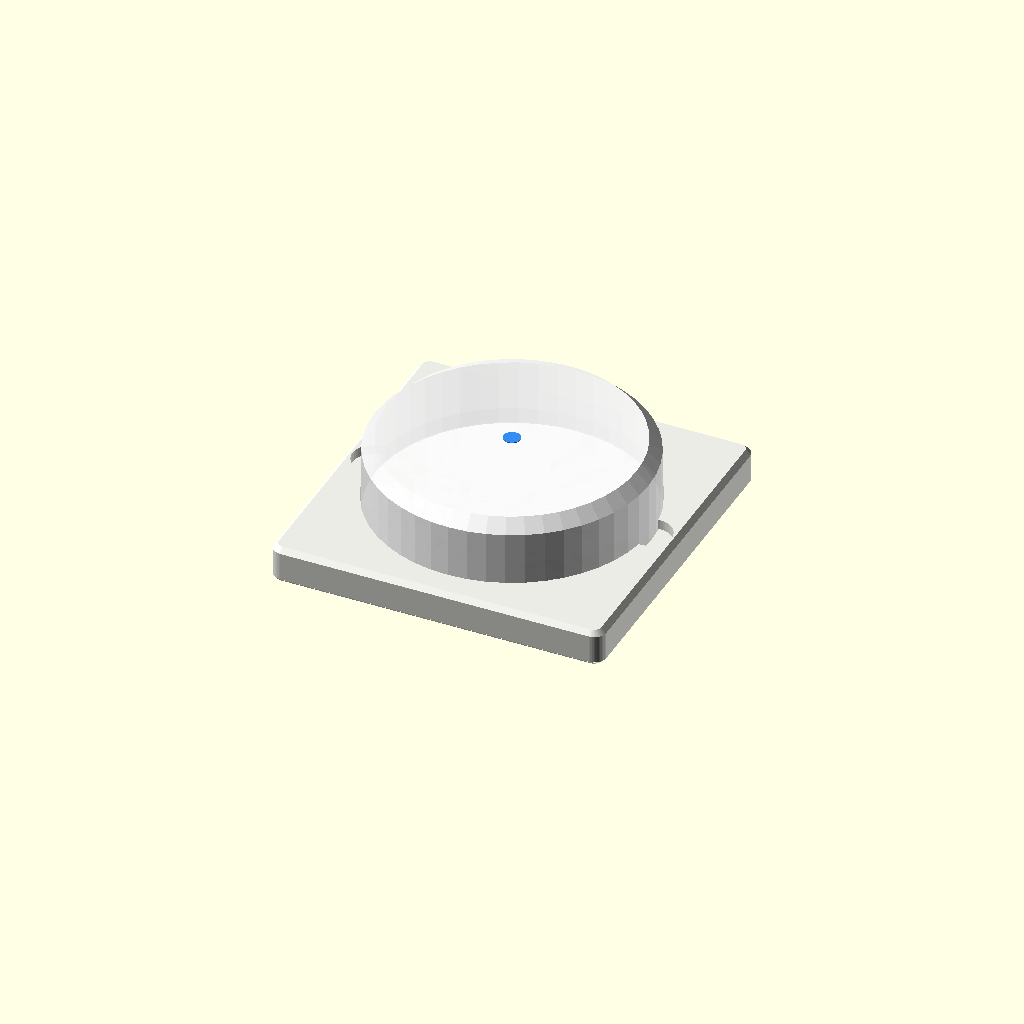
Cell 1: the model at its default parameters.
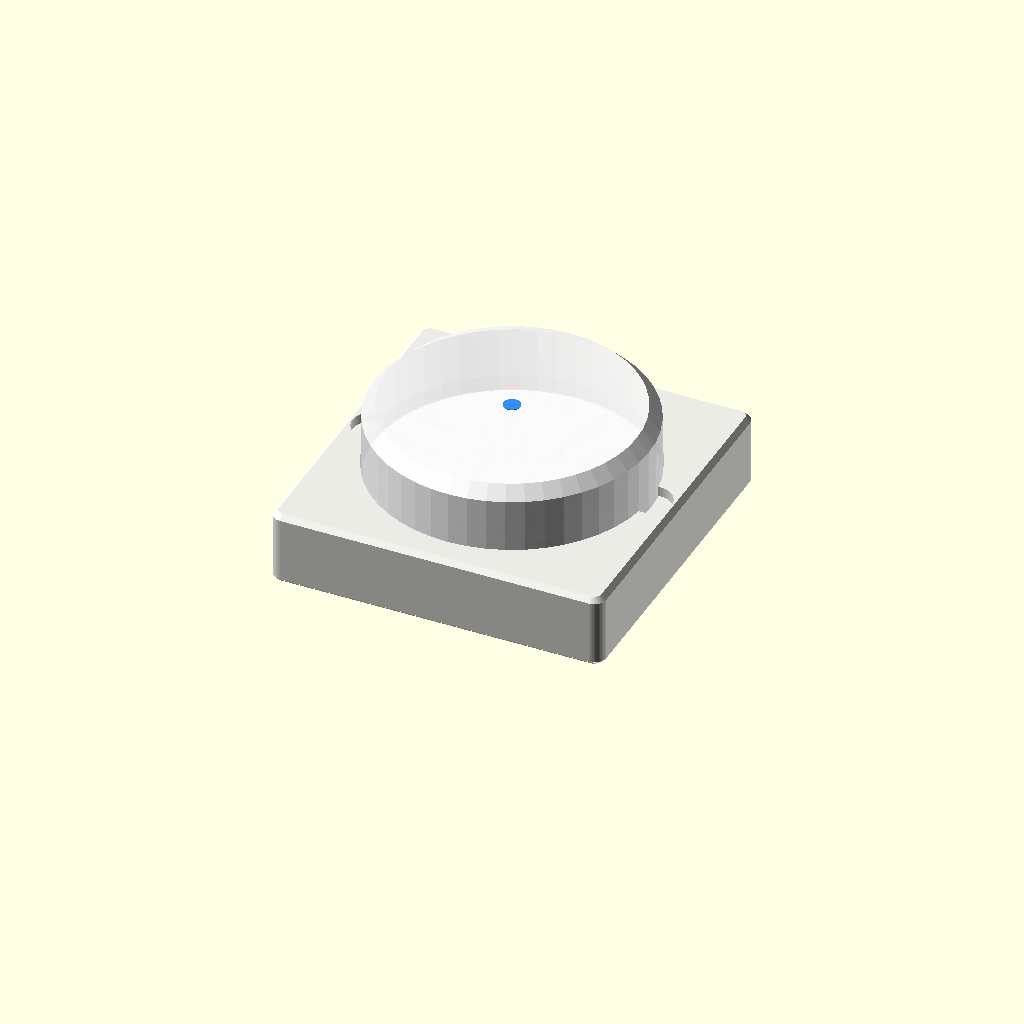
Cell 2: plate_thickness = 12 (everything else at default).
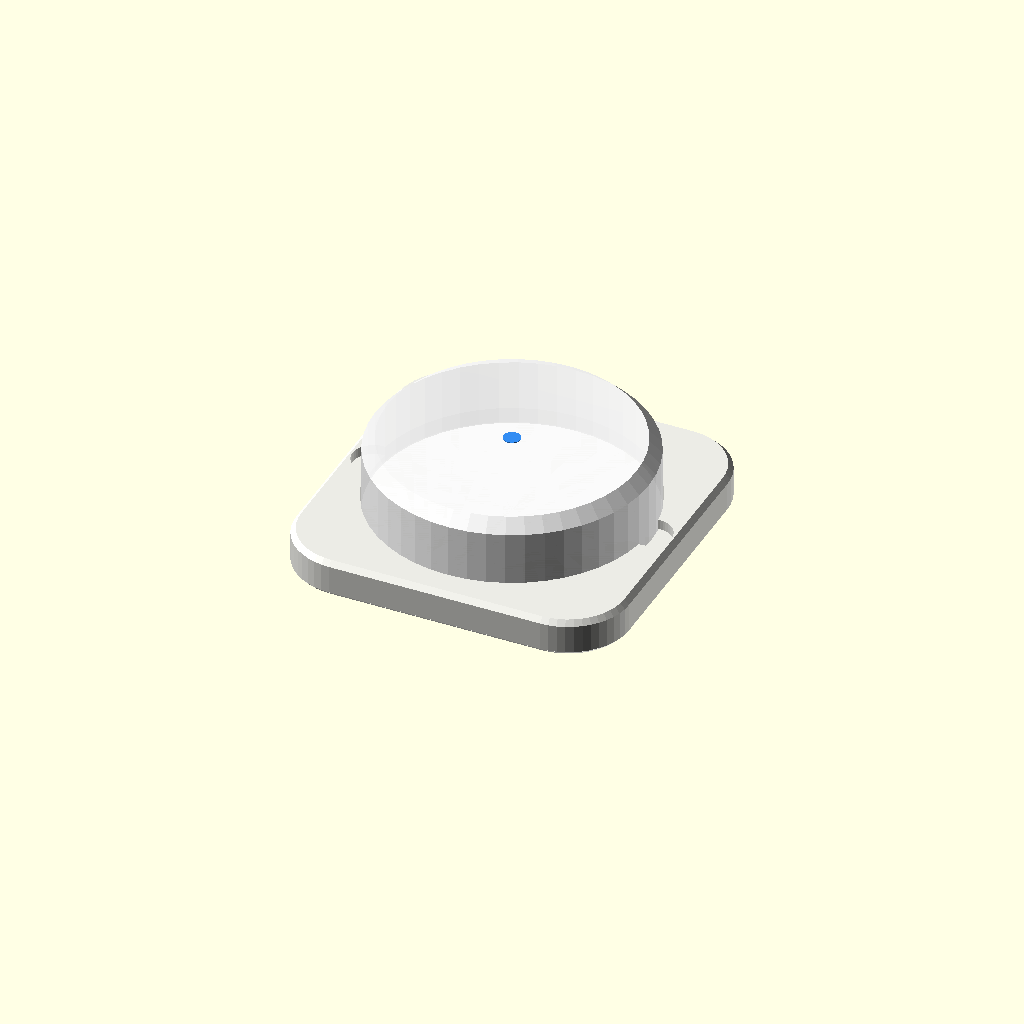
Cell 3: corner_radius = 10 (everything else at default).
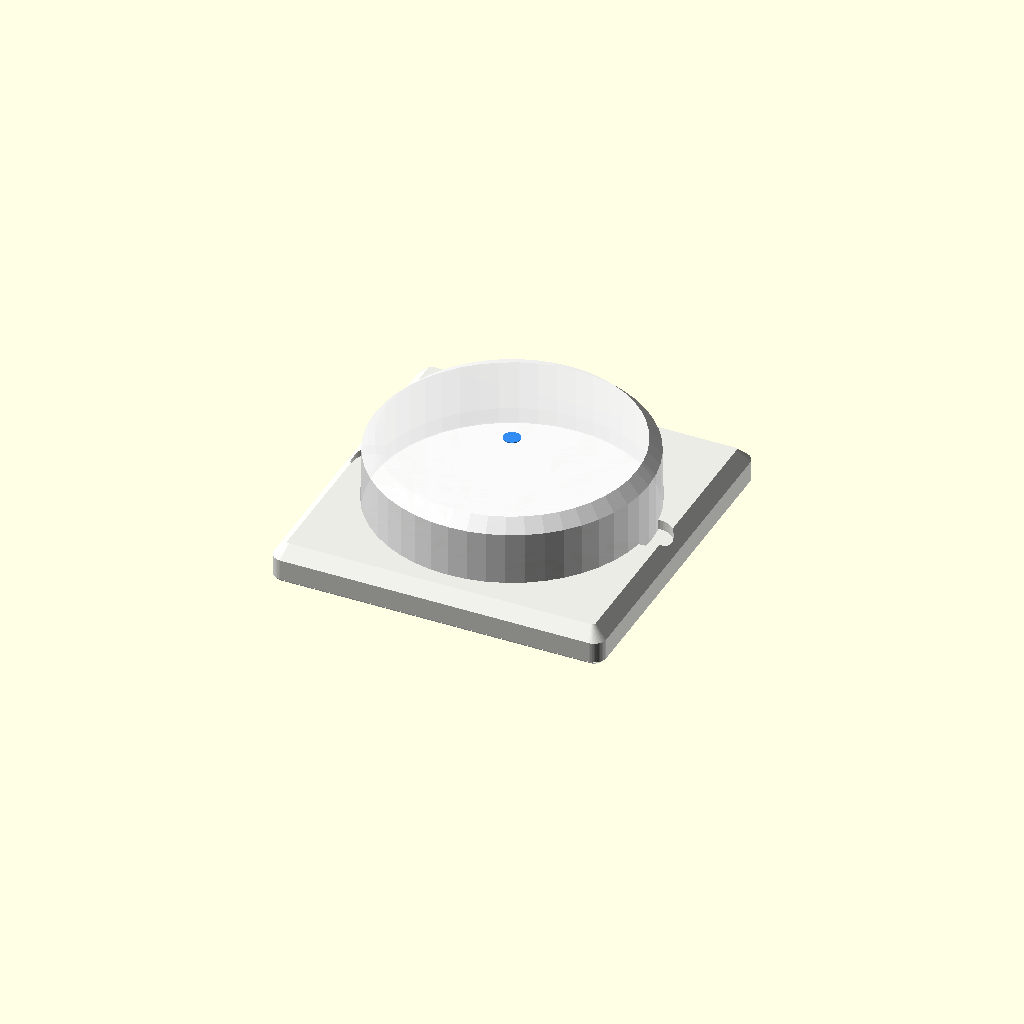
Cell 4: the same model with top_rim_chamfer = 2.
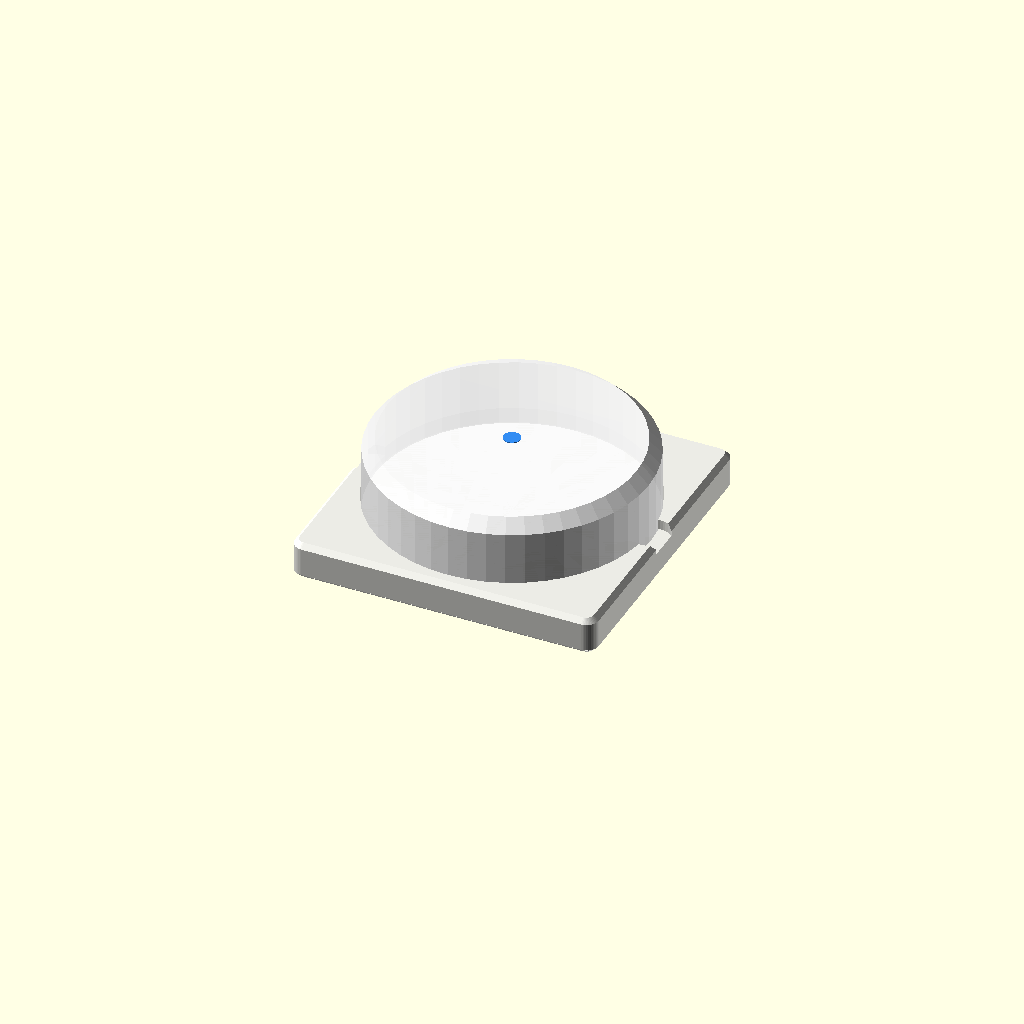
Cell 5: the same model with sys55_size = 50.
All cells are drawn from one camera (rotation 55°, 0°, 25°, orthographic, colour scheme Cornfield), so only the parameter changes between them.
Source of the model, samples/hue-smart-button-v2-base/gemini/model.scad:
// AI Agent: gemini
// Project: hue-smart-button-v2-base
// Date: 2026-10-18
// User Verification Checklist
// - Geometry reviewed manually: [ ]
// - Render checked in OpenSCAD: [ ]
// - Printed successfully: [ ]
// - Notes: Philips Hue Smart Button v2 base with German light switch compatibility (System 55 and 80x80 DIN 49073), annular washer pocket with central support post, and ergonomic pry notches.

/* [Render Mode & Part Selector] */
// Part selector for rendering and 3D printing
part = "all"; // ["all": Assembled View (with Mockups in Preview), "base": Base Plate Only, "cap": Flush Washer Cover Cap Only, "exploded": Exploded View, "debug": Cross-Section View, "print_bed": 3D Print Layout (Z=0)]

/* [Switch Frame Configuration] */
// German light switch mounting format
plate_type = "system55"; // ["system55": System 55 Frame Insert (55x55mm), "full_frame": Full Wall Plate (80x80mm DIN 49073), "standalone": Standalone Desk / Adhesive Puck]

// Overall thickness of the base plate (mm)
plate_thickness = 6.0; // [4.0:0.5:12.0]

// Corner rounding radius for the base plate (mm)
corner_radius = 2.0; // [0.5:0.5:10.0]

// Outer chamfer on top front rim (mm)
top_rim_chamfer = 0.8; // [0.0:0.2:2.0]

// System 55 specific: outer width & height of insert (standard 55mm frames have a 55.0mm cutout, 54.7mm allows 0.3mm clearance)
sys55_size = 54.7; // [50.0:0.1:56.0]

// Full frame specific: outer width & height (standard German single frame is 80 to 85 mm)
full_frame_size = 80.0; // [75.0:1.0:90.0]

// DIN 49073 flush box screw center spacing (standard German box is 60.0mm)
din_screw_spacing = 60.0; // [58.0:0.5:62.0]

// Screw hole diameter for wall box screws (mm)
din_screw_dia = 3.6; // [3.0:0.1:4.5]

// Countersink diameter for screw heads (mm)
din_screw_head_dia = 6.8; // [5.5:0.1:8.5]

/* [Hue Smart Button v2 Dimensions] */
// Official Hue Smart Button v2 outer diameter (mm)
button_dia = 45.0; // [40.0:0.5:50.0]

// Radial fit clearance around button (mm)
button_clearance = 0.5; // [0.2:0.1:1.0]

// Depth of button seating recess (mm)
button_recess_depth = 2.5; // [1.0:0.5:5.0]

// Add finger/fingernail pry notches for easy battery removal
enable_pry_notches = true;

// Radius of fingernail pry notches at the rim (mm)
pry_notch_radius = 3.5; // [2.0:0.5:6.0]

// Depth of pry notches into the rim (mm)
pry_notch_depth = 1.6; // [1.0:0.2:3.0]

/* [Ferromagnetic Material Pocket & Central Post] */
// Pocket placement style: "internal" (sealed cavity closed by top layers for pause-print), "front" (open pocket), "rear" (open on back)
pocket_position = "internal"; // ["internal": Sealed internal cavity (Closed & bridged over at Z=2.9mm), "front": Open front recess, "rear": Open pocket from back, "none": No pocket]

// Include central alignment/support post inside the washer hole (centers M8 washer & reduces bridging span from 24.8mm to 8.4mm)
enable_center_post = true;

// Diameter of central alignment post (DIN 9021 M8 washer has 8.4mm hole -> 8.0mm post gives 0.4mm clearance; set 0 for solid discs)
washer_center_post_dia = 8.0; // [0.0:0.5:15.0]

// Shape of ferromagnetic pocket
pocket_shape = "round"; // ["round": Circular washer/disc/magnet, "rect": Rectangular metal plate]

// Diameter of round pocket (DIN 9021 M8 washer = 24.0mm OD, 2.0mm thick; 25mm steel disc = 25.0mm)
ferro_dia = 24.8; // [15.0:0.5:35.0]

// Thickness/depth of pocket cavity (mm)
ferro_depth = 2.2; // [1.0:0.1:5.0]

// Solid ceiling thickness covering the washer for internal pause-print mode (mm)
front_skin_thickness = 0.6; // [0.4:0.2:1.6]

// Width of rectangular pocket if pocket_shape is rect (mm)
ferro_rect_w = 25.0; // [10.0:1.0:40.0]

// Length of rectangular pocket if pocket_shape is rect (mm)
ferro_rect_l = 25.0; // [10.0:1.0:40.0]

/* [Wall Box & Wiring Clearance] */
// Recess on the back of full_frame to clear flush box screws / WAGO terminals (mm)
rear_cavity_dia = 54.0; // [40.0:1.0:60.0]

// Depth of rear flush box cavity (mm)
rear_cavity_depth = 2.5; // [0.0:0.5:4.0]

/* [FDM Printability & Quality] */
// Bottom edge chamfer to eliminate elephant-foot (mm)
bottom_chamfer = 0.6; // [0.0:0.1:1.0]

// Curve facet resolution
$fn = $preview ? 48 : 96;

// Internal epsilon offset to prevent non-manifold edges
eps = 0.02;

// Effective active plate mode based on part selector override
active_plate_type = (part == "system55") ? "system55" :
                    (part == "full_frame") ? "full_frame" :
                    plate_type;

// Calculated dimensions
plate_w = (active_plate_type == "system55") ? sys55_size :
          (active_plate_type == "full_frame") ? full_frame_size : 56.0;

plate_h = plate_w;

eff_recess_dia = button_dia + button_clearance;
seat_floor_z = plate_thickness - button_recess_depth;

// Helper: 2D Rounded Rectangle (centered at origin)
module rounded_rect_2d(w, h, r) {
    r_eff = min(r, w/2 - 0.1, h/2 - 0.1);
    hull() {
        translate([w/2 - r_eff,  h/2 - r_eff]) circle(r = r_eff);
        translate([-w/2 + r_eff,  h/2 - r_eff]) circle(r = r_eff);
        translate([-w/2 + r_eff, -h/2 + r_eff]) circle(r = r_eff);
        translate([w/2 - r_eff, -h/2 + r_eff]) circle(r = r_eff);
    }
}

// 3D Solid Rounded Plate with Top Rim Chamfer and Flat Bottom
module raw_plate_body() {
    c = top_rim_chamfer;
    if (c <= 0) {
        linear_extrude(height = plate_thickness)
            rounded_rect_2d(plate_w, plate_h, corner_radius);
    } else {
        h_body = plate_thickness - c;
        hull() {
            // Lower body (vertical sides)
            linear_extrude(height = h_body)
                rounded_rect_2d(plate_w, plate_h, corner_radius);
            
            // Top face (inward chamfer)
            translate([0, 0, plate_thickness])
                linear_extrude(height = 0.01)
                    rounded_rect_2d(plate_w - 2*c, plate_h - 2*c, max(0.5, corner_radius - c));
        }
    }
}

// Ferromagnetic Pocket Subtraction Volume (Annular ring preserving central post)
module ferro_pocket_subtraction() {
    if (pocket_position != "none") {
        z_pos = (pocket_position == "internal") ?
                    (seat_floor_z - front_skin_thickness - ferro_depth) :
                (pocket_position == "front") ?
                    (seat_floor_z - ferro_depth) :
                    -eps; // rear pocket
        
        pocket_h = ferro_depth + ((pocket_position == "rear") ? eps : 0);

        translate([0, 0, z_pos]) {
            if (pocket_shape == "round") {
                // Annular ring cutout preserving the solid central support post
                difference() {
                    union() {
                        cylinder(d = ferro_dia, h = pocket_h + eps);
                        
                        // Subtle lead-in chamfer for front pocket
                        if (pocket_position == "front") {
                            translate([0, 0, pocket_h - 0.3])
                                cylinder(d1 = ferro_dia, d2 = ferro_dia + 0.8, h = 0.3 + eps);
                        }
                    }
                    
                    // Keep solid central support post inside washer hole
                    if (enable_center_post && washer_center_post_dia > 0) {
                        translate([0, 0, -eps])
                            cylinder(d = washer_center_post_dia, h = pocket_h + 3*eps);
                    }
                }
            } else {
                translate([-ferro_rect_w/2, -ferro_rect_l/2, 0])
                    cube([ferro_rect_w, ferro_rect_l, pocket_h + eps]);
            }
        }
    }
}

// Button Recess Subtraction Volume
module button_recess_subtraction() {
    // Main circular seat
    translate([0, 0, seat_floor_z])
        cylinder(d = eff_recess_dia, h = button_recess_depth + eps + 1.0);
    
    // Ergonomic fingernail pry notches at east and west (+X and -X)
    if (enable_pry_notches) {
        notch_r = eff_recess_dia / 2;
        notch_z = plate_thickness - pry_notch_depth;
        
        // East notch (+X)
        translate([notch_r, 0, notch_z])
            cylinder(r = pry_notch_radius, h = pry_notch_depth + eps + 1.0);
            
        // West notch (-X)
        translate([-notch_r, 0, notch_z])
            cylinder(r = pry_notch_radius, h = pry_notch_depth + eps + 1.0);
    }
}

// DIN 49073 Mounting Screw Holes & Rear Flush Box Cavity (for full_frame)
module wall_mount_features() {
    if (active_plate_type == "full_frame") {
        // Rear cavity over flush-mount box (Unterputzdose)
        if (rear_cavity_depth > 0) {
            translate([0, 0, -eps])
                cylinder(d = rear_cavity_dia, h = rear_cavity_depth + eps);
        }

        // Standard DIN 60mm screw holes (horizontal and vertical pairs)
        screw_coords = [
            [-din_screw_spacing/2, 0],
            [ din_screw_spacing/2, 0],
            [0, -din_screw_spacing/2],
            [0,  din_screw_spacing/2]
        ];

        for (pos = screw_coords) {
            translate([pos[0], pos[1], -eps]) {
                // Pass-through cylinder
                cylinder(d = din_screw_dia, h = plate_thickness + 2*eps);
                
                // Countersink cone from front face
                translate([0, 0, plate_thickness - (din_screw_head_dia - din_screw_dia)/2])
                    cylinder(d1 = din_screw_dia, d2 = din_screw_head_dia, h = (din_screw_head_dia - din_screw_dia)/2 + eps);
                    
                // Screw head recess
                translate([0, 0, plate_thickness - 0.01])
                    cylinder(d = din_screw_head_dia, h = 2.0);
            }
        }
    }
}

// Elephant foot chamfer subtraction around base perimeter (Z = 0)
module bottom_chamfer_subtraction() {
    if (bottom_chamfer > 0) {
        difference() {
            translate([-plate_w/2 - 2, -plate_h/2 - 2, -eps])
                cube([plate_w + 4, plate_h + 4, bottom_chamfer + eps]);
                
            translate([0, 0, -2*eps])
                hull() {
                    linear_extrude(height = 0.01)
                        rounded_rect_2d(plate_w - 2*bottom_chamfer, plate_h - 2*bottom_chamfer, max(0.2, corner_radius - bottom_chamfer));
                    translate([0, 0, bottom_chamfer + eps])
                        linear_extrude(height = 0.01)
                            rounded_rect_2d(plate_w, plate_h, corner_radius);
                }
        }
    }
}

// Complete Printable Base Plate Module
module hue_smart_button_base() {
    color([0.92, 0.92, 0.90]) // Pure white/light grey electrical plastic
    difference() {
        raw_plate_body();
        
        // Button seat recess
        button_recess_subtraction();
        
        // Annular ferromagnetic pocket (with solid central post preserved)
        ferro_pocket_subtraction();
        
        // DIN 49073 screw holes & rear box cavity (if full_frame)
        wall_mount_features();
        
        // Elephant foot chamfer
        bottom_chamfer_subtraction();
    }
}

// Optional Snap-In / Drop-In Flush Cover Cap for Front Pocket Mode
module washer_cover_cap() {
    cap_dia = ferro_dia - 0.2; // 0.2mm diametrical clearance
    cap_thick = front_skin_thickness;
    color([0.90, 0.90, 0.92]) {
        difference() {
            cylinder(d1 = cap_dia - 0.4, d2 = cap_dia, h = cap_thick);
            if (enable_center_post && washer_center_post_dia > 0) {
                translate([0, 0, -eps])
                    cylinder(d = washer_center_post_dia + 0.3, h = cap_thick + 2*eps);
            }
        }
    }
}

// Visual Mockup: DIN 9021 M8 Steel Washer (OD 24mm, ID 8.4mm, T 2mm)
module ferro_washer_mockup() {
    color([0.72, 0.75, 0.80, 0.95]) { // Metallic steel
        difference() {
            cylinder(d = 24.0, h = 2.0);
            translate([0, 0, -eps])
                cylinder(d = 8.4, h = 2.0 + 2*eps);
        }
    }
}

// Visual Mockup: Philips Hue Smart Button Gen 2 (Dia 45mm, Height 13mm)
module hue_smart_button_v2_mockup() {
    btn_h = 13.0;
    r_top = 2.0;
    color([0.98, 0.98, 0.98, 0.85]) { // Translucent white button body
        hull() {
            cylinder(d = button_dia, h = btn_h - r_top);
            translate([0, 0, btn_h - r_top])
                cylinder(d = button_dia - 2*r_top, h = r_top);
        }
    }
    // Subtle central indicator LED dot
    color([0.2, 0.55, 0.95, 0.95]) {
        translate([0, 0, btn_h + 0.01])
            cylinder(d = 2.8, h = 0.1);
    }
}

// Main Controller
if (part == "all") {
    // Assembled View
    hue_smart_button_base();
    
    // In GUI / preview mode, show the washer and button mockups
    if ($preview) {
        washer_z = (pocket_position == "internal") ? (seat_floor_z - front_skin_thickness - ferro_depth + 0.1) :
                   (pocket_position == "front") ? (seat_floor_z - ferro_depth + 0.1) : 0.1;
        translate([0, 0, washer_z])
            ferro_washer_mockup();
            
        translate([0, 0, seat_floor_z])
            hue_smart_button_v2_mockup();
    }
}
else if (part == "base" || part == "system55" || part == "full_frame") {
    // 100% printable solid part, sitting flat on Z = 0
    hue_smart_button_base();
}
else if (part == "cap") {
    // Printable flush cover cap sitting flat on Z = 0
    washer_cover_cap();
}
else if (part == "debug") {
    // Half-cutaway section view along Y=0 cutting foreground (Y < 0) so the cut cross-section directly faces camera
    difference() {
        hue_smart_button_base();
        translate([-plate_w/2 - 1, -plate_h/2 - 1, -eps])
            cube([plate_w + 2, plate_h/2 + 1, plate_thickness + 2*eps]);
    }
}
else if (part == "exploded") {
    // Exploded View along Z-axis
    hue_smart_button_base();
    
    // Suspended washer
    translate([0, 0, 16])
        ferro_washer_mockup();
        
    // Suspended button
    translate([0, 0, 36])
        hue_smart_button_v2_mockup();
}
Parameter table extracted from the source (name, type, default, range or options):
part: string, default "all"
plate_type: string, default "system55"
plate_thickness: number, default 6, range 4 to 12, step 0.5
corner_radius: number, default 2, range 0.5 to 10, step 0.5
top_rim_chamfer: number, default 0.8, range 0 to 2, step 0.2
sys55_size: number, default 54.7, range 50 to 56, step 0.1
full_frame_size: number, default 80, range 75 to 90, step 1
din_screw_spacing: number, default 60, range 58 to 62, step 0.5
din_screw_dia: number, default 3.6, range 3 to 4.5, step 0.1
din_screw_head_dia: number, default 6.8, range 5.5 to 8.5, step 0.1
button_dia: number, default 45, range 40 to 50, step 0.5
button_clearance: number, default 0.5, range 0.2 to 1, step 0.1
button_recess_depth: number, default 2.5, range 1 to 5, step 0.5
enable_pry_notches: bool, default true
pry_notch_radius: number, default 3.5, range 2 to 6, step 0.5
pry_notch_depth: number, default 1.6, range 1 to 3, step 0.2
pocket_position: string, default "internal"
enable_center_post: bool, default true
washer_center_post_dia: number, default 8, range 0 to 15, step 0.5
pocket_shape: string, default "round"
ferro_dia: number, default 24.8, range 15 to 35, step 0.5
ferro_depth: number, default 2.2, range 1 to 5, step 0.1
front_skin_thickness: number, default 0.6, range 0.4 to 1.6, step 0.2
ferro_rect_w: number, default 25, range 10 to 40, step 1
ferro_rect_l: number, default 25, range 10 to 40, step 1
rear_cavity_dia: number, default 54, range 40 to 60, step 1
rear_cavity_depth: number, default 2.5, range 0 to 4, step 0.5
bottom_chamfer: number, default 0.6, range 0 to 1, step 0.1
eps: number, default 0.02
